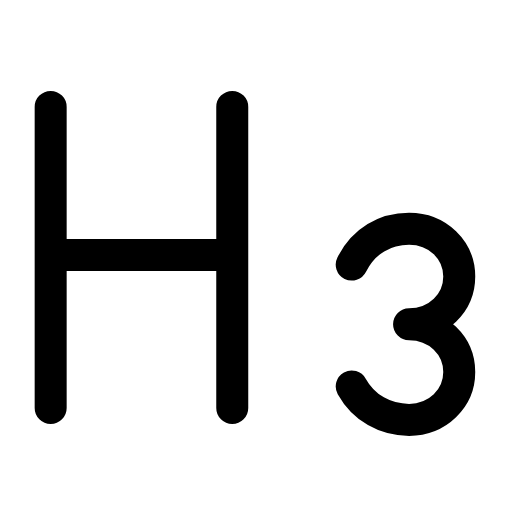
t = 0.00 s
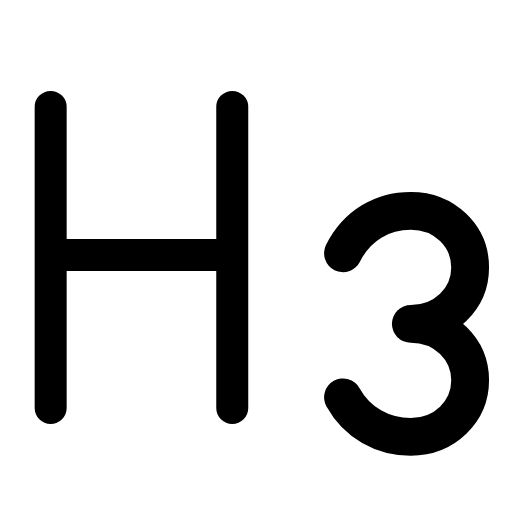
t = 0.27 s
t = 0.58 s: frame unchanged from t = 0.00 s, image omitted
t = 0.83 s: frame unchanged from t = 0.00 s, image omitted
t = 1.14 s: frame unchanged from t = 0.00 s, image omitted
t = 1.42 s: frame unchanged from t = 0.00 s, image omitted

The animated SVG that drew these frames (rendered in a browser with its animation timeline set to each time). Animation: 1 SMIL element (animateTransform=1); one cycle of 1.70 s, repeats indefinitely.

<svg xmlns="http://www.w3.org/2000/svg" width="24" height="24" viewBox="0 0 24 24" fill="none"><g transform="translate(-2.553 -1.486) scale(1.12)"><path stroke="currentColor" stroke-width="1.339" stroke-linecap="round" stroke-linejoin="round" fill="none" d="M4.4 18.4L4.4 5.8M12 18.4L12 5.8M4.4 12L12 12"></path><g transform="translate(19 15)"><g><animateTransform attributeName="transform" type="scale" values="1;1;1.22;1;1;1;1;1.22;1;1;1" keyTimes="0;0.135;0.234;0.342;0.45;0.6;0.672;0.744;0.81;0.9;1" dur="1.7s" repeatCount="indefinite" calcMode="spline" keySplines="0.16 1 0.3 1;0.16 1 0.3 1;0.16 1 0.3 1;0.16 1 0.3 1;0.16 1 0.3 1;0.16 1 0.3 1;0.16 1 0.3 1;0.16 1 0.3 1;0.16 1 0.3 1;0.16 1 0.3 1"/><g transform="translate(-19 -15)"><g><path stroke="currentColor" stroke-width="1.339" stroke-linecap="round" stroke-linejoin="round" fill="none" d="M17 12.4C17.5 11.4 18.4 10.9 19.4 10.9C20.6 10.9 21.5 11.8 21.5 12.9S20.6 14.9 19.4 14.9C20.6 14.9 21.5 15.8 21.5 16.9S20.6 18.9 19.4 18.9C18.4 18.9 17.5 18.4 17 17.5"></path></g></g></g></g></g></svg>
